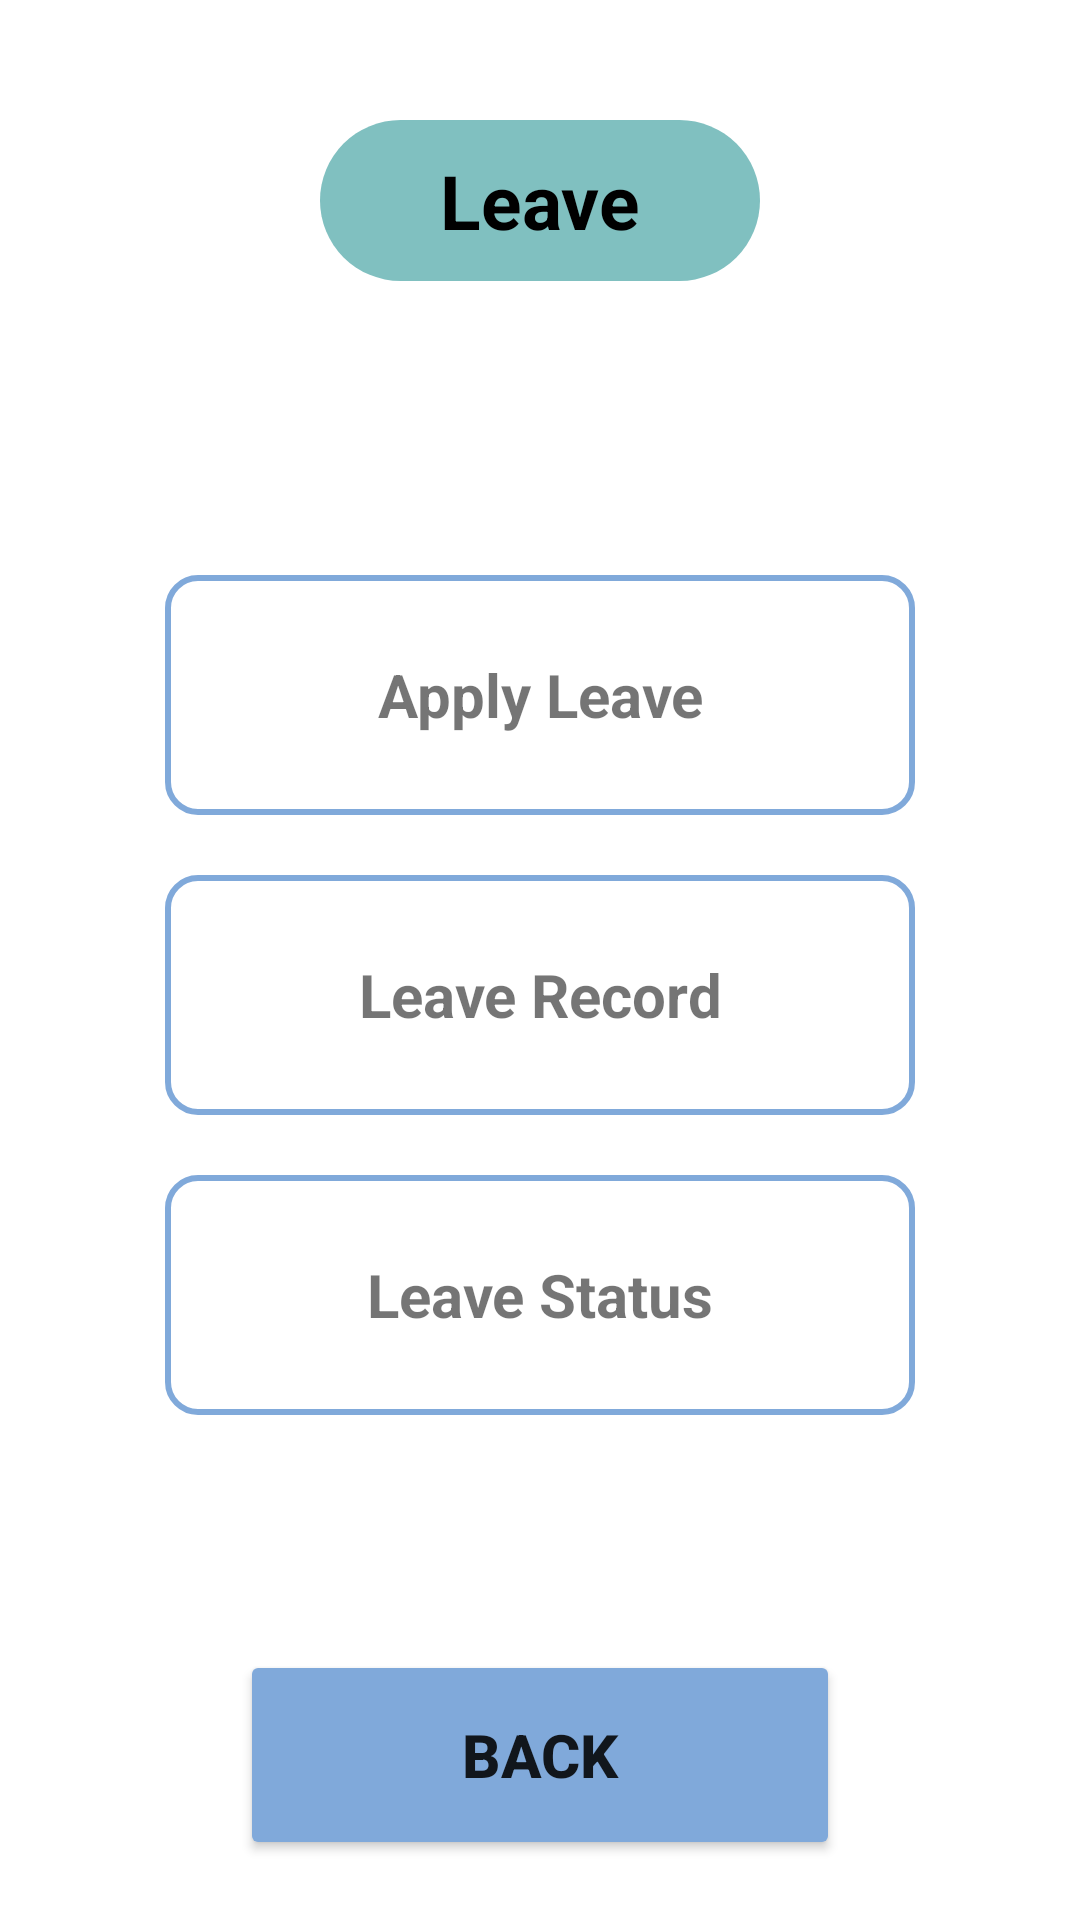

Produce the Android XML layout that renders to this screen, including the resource entries it uses.
<!-- AndroidManifest.xml: application theme Theme.CW1 -->
<!-- res/layout/activity_leave.xml -->
<?xml version="1.0" encoding="utf-8"?>
<LinearLayout xmlns:android="http://schemas.android.com/apk/res/android"
    android:layout_width="match_parent"
    android:layout_height="match_parent"
    xmlns:tools="http://schemas.android.com/tools"
    xmlns:app="http://schemas.android.com/apk/res-auto"
    android:gravity="center_horizontal"
    android:orientation="vertical"
    android:padding="20dp"
    tools:context=".LeaveActivity">

    <TextView
        android:id="@+id/textView3"
        android:layout_width="wrap_content"
        android:layout_height="wrap_content"
        android:background="@drawable/rounded_corner_bg"
        android:backgroundTint="@color/employee_color"
        android:paddingLeft="40dp"
        android:paddingRight="40dp"
        android:paddingTop="10dp"
        android:paddingBottom="10dp"
        android:layout_marginTop="20dp"
        android:layout_marginBottom="20dp"
        android:textColor="@color/black"
        android:text="Leave"
        android:textSize="25dp"
        android:textStyle="bold"/>

    <LinearLayout
        android:layout_weight="1"
        android:layout_height="wrap_content"
        android:layout_width="wrap_content"
        android:orientation="vertical"
        android:gravity="center_vertical">

        <TextView
            android:id="@+id/applyLeaveTextView"
            android:layout_width="250dp"
            android:layout_height="80dp"
            android:padding="5dp"
            android:layout_margin="10dp"
            android:gravity="center"
            android:textStyle="bold"
            android:text="Apply Leave"
            android:textSize="20dp"
            android:background="@drawable/square_button_bg" />

        <TextView
            android:id="@+id/leaveRecordTextView"
            android:layout_width="250dp"
            android:layout_height="80dp"
            android:padding="5dp"
            android:layout_margin="10dp"
            android:gravity="center"
            android:textStyle="bold"
            android:text="Leave Record"
            android:textSize="20dp"
            android:background="@drawable/square_button_bg" />

        <TextView
            android:id="@+id/leaveStatusTextView"
            android:layout_width="250dp"
            android:layout_height="80dp"
            android:padding="5dp"
            android:layout_margin="10dp"
            android:gravity="center"
            android:textStyle="bold"
            android:text="Leave Status"
            android:textSize="20dp"
            android:background="@drawable/square_button_bg" />

    </LinearLayout>

    <Button
        android:id="@+id/backButton"
        android:layout_width="200dp"
        android:layout_height="70dp"
        android:backgroundTint="@color/light_blue"
        android:textStyle="bold"
        android:textSize="20dp"
        android:text="Back"/>

</LinearLayout>
<!-- resources referenced by this layout -->
<resources>
  <color name="black">#FF000000</color>
  <color name="employee_color">#FF80C0C0</color>
  <color name="light_blue">#ff80a9da</color>
  <!-- drawable rounded_corner_bg (drawable) -->
  <?xml version="1.0" encoding="UTF-8"?>
  <shape xmlns:android="http://schemas.android.com/apk/res/android">
      <solid android:color="@color/white"/>
      <corners android:radius="50dp"/>
      <padding android:left="0dp" android:top="0dp" android:right="0dp" android:bottom="0dp" />
  </shape>
  <!-- drawable square_button_bg (drawable) -->
  <?xml version="1.0" encoding="UTF-8"?>
  <shape xmlns:android="http://schemas.android.com/apk/res/android">
      <corners android:radius="10dp"/>
      <stroke android:width="2dp" android:color="@color/light_blue"/>
      <padding android:left="0dp" android:top="0dp" android:right="0dp" android:bottom="0dp" />
  </shape>
  <style name="Theme.CW1" parent="Theme.MaterialComponents.DayNight.DarkActionBar">
          
          <item name="colorPrimary">@color/purple_500</item>
          <item name="colorPrimaryVariant">@color/purple_700</item>
          <item name="colorOnPrimary">@color/white</item>
          
          <item name="colorSecondary">@color/teal_200</item>
          <item name="colorSecondaryVariant">@color/teal_700</item>
          <item name="colorOnSecondary">@color/black</item>
          
          <item name="android:statusBarColor">?attr/colorPrimaryVariant</item>
          
      </style>
  <color name="white">#FFFFFFFF</color>
  <color name="purple_500">#FF6200EE</color>
  <color name="purple_700">#FF3700B3</color>
  <color name="teal_200">#FF03DAC5</color>
  <color name="teal_700">#FF018786</color>
</resources>
